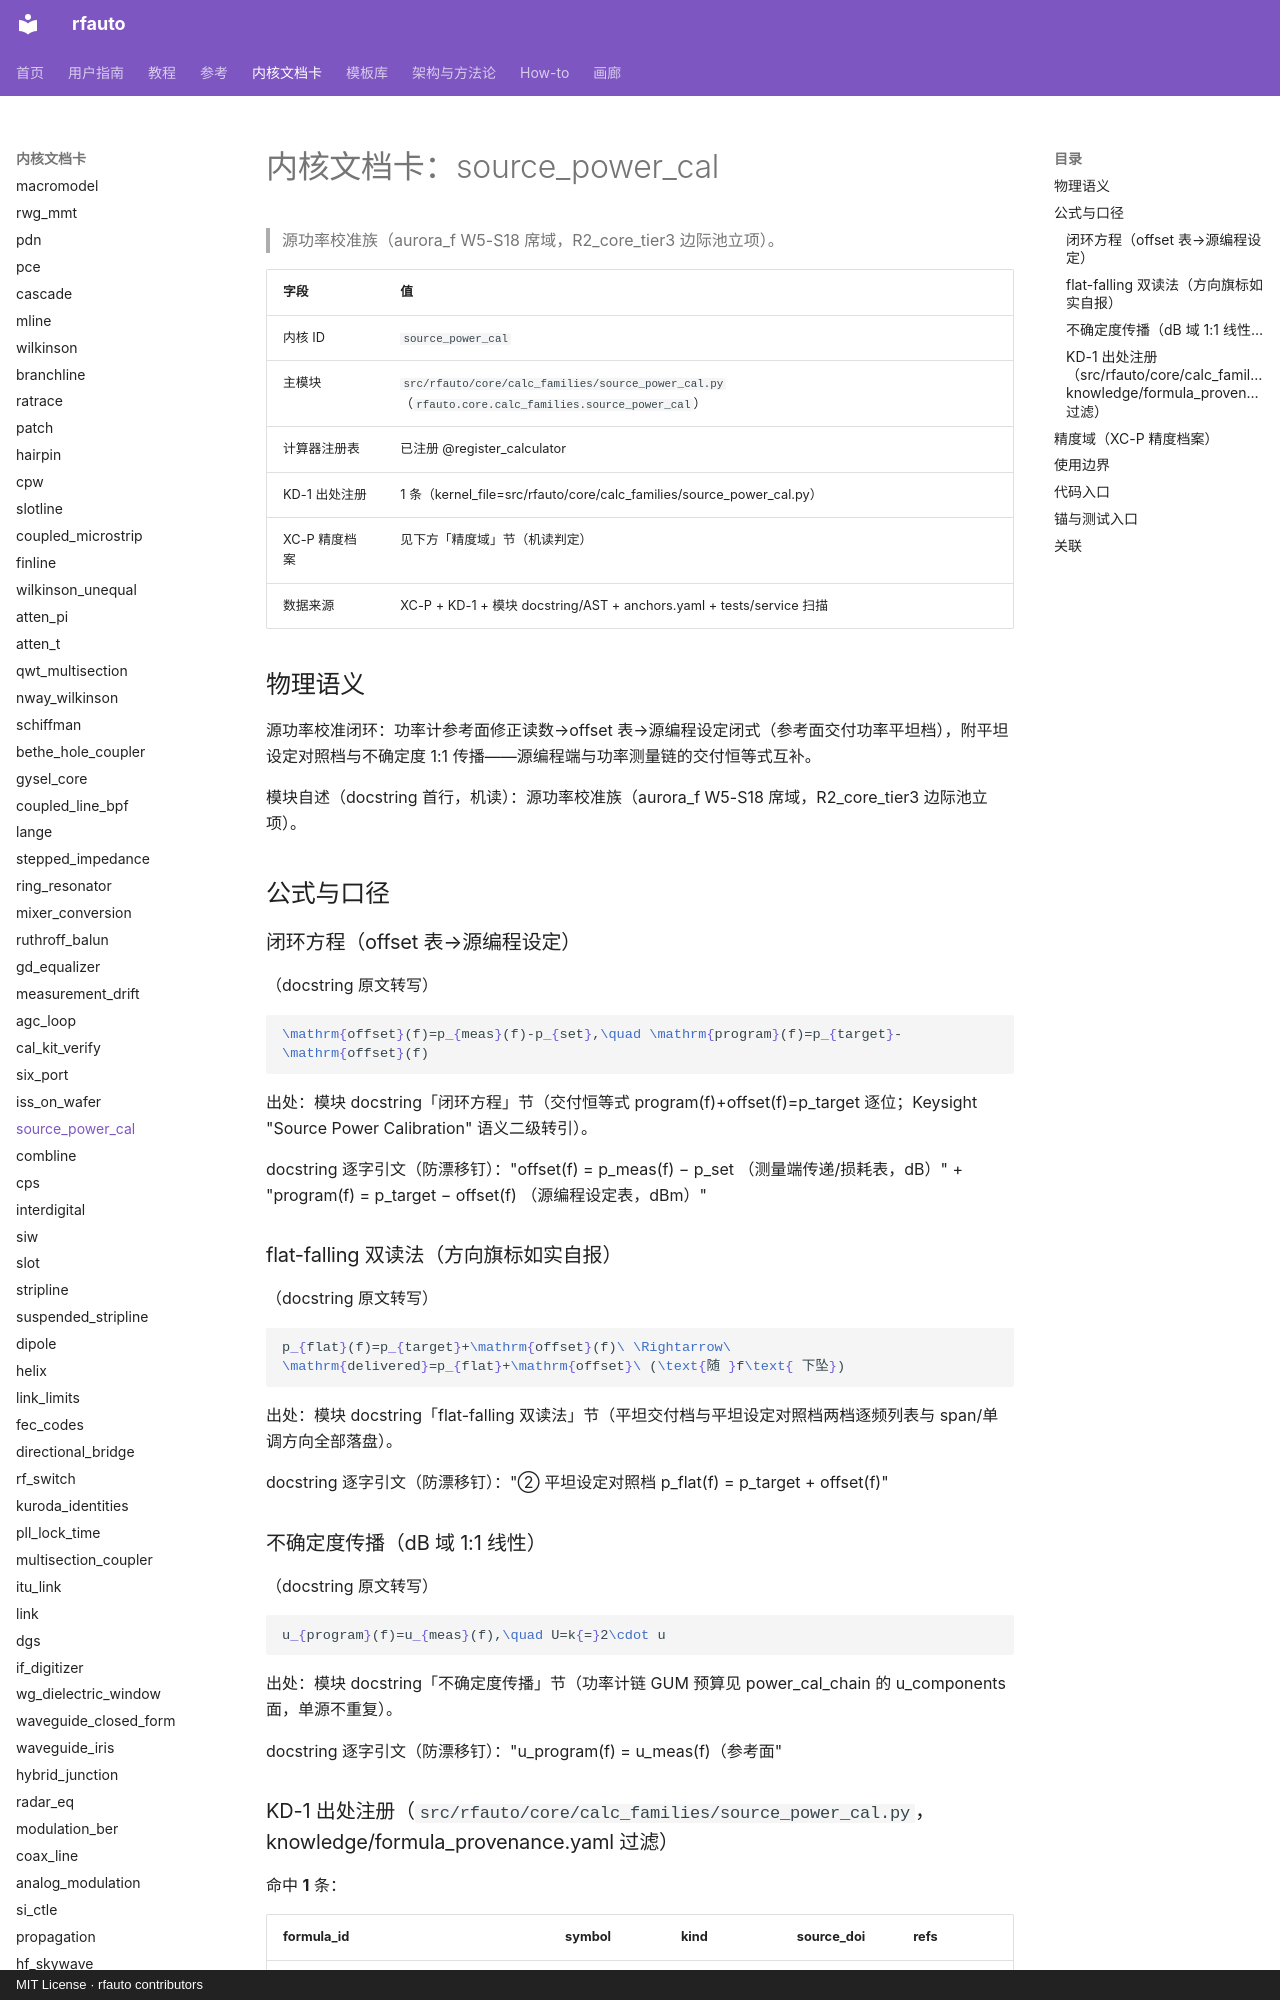

repository: geer1895/rfauto · page: kernel_cards/source_power_cal/index.html · generator: mkdocs · copyright: MIT License · rfauto contributors

<!-- XA-8 内核域文档卡：scripts/build_kernel_cards.py 生成（round18 规格 XA-8）。
     三源机读聚合：XC-P 精度档案 + KD-1 出处注册 + 模块 docstring/AST；
     公式 LaTeX 与使用边界为人工转写段，每条带 docstring 逐字引文钉。
     勿手改本文件——改源（YAML/docstring/测试面）后重跑生成器，
     保鲜门=tests/unit/test_kernel_cards.py（重渲染逐字节比对）。 -->

# 内核文档卡：source_power_cal

> 源功率校准族（aurora_f W5-S18 席域，R2_core_tier3 边际池立项）。

| 字段 | 值 |
|---|---|
| 内核 ID | `source_power_cal` |
| 主模块 | `src/rfauto/core/calc_families/source_power_cal.py`（`rfauto.core.calc_families.source_power_cal`） |
| 计算器注册表 | 已注册 @register_calculator |
| KD-1 出处注册 | 1 条（kernel_file=src/rfauto/core/calc_families/source_power_cal.py） |
| XC-P 精度档案 | 见下方「精度域」节（机读判定） |
| 数据来源 | XC-P + KD-1 + 模块 docstring/AST + anchors.yaml + tests/service 扫描 |

## 物理语义

源功率校准闭环：功率计参考面修正读数→offset 表→源编程设定闭式（参考面交付功率平坦档），附平坦设定对照档与不确定度 1:1 传播——源编程端与功率测量链的交付恒等式互补。

模块自述（docstring 首行，机读）：源功率校准族（aurora_f W5-S18 席域，R2_core_tier3 边际池立项）。

## 公式与口径

### 闭环方程（offset 表→源编程设定）

（docstring 原文转写）

```latex
\mathrm{offset}(f)=p_{meas}(f)-p_{set},\quad \mathrm{program}(f)=p_{target}-\mathrm{offset}(f)
```

出处：模块 docstring「闭环方程」节（交付恒等式 program(f)+offset(f)=p_target 逐位；Keysight "Source Power Calibration" 语义二级转引）。

docstring 逐字引文（防漂移钉）："offset(f) = p_meas(f) − p_set            （测量端传递/损耗表，dB）" + "program(f) = p_target − offset(f)        （源编程设定表，dBm）"

### flat-falling 双读法（方向旗标如实自报）

（docstring 原文转写）

```latex
p_{flat}(f)=p_{target}+\mathrm{offset}(f)\ \Rightarrow\ \mathrm{delivered}=p_{flat}+\mathrm{offset}\ (\text{随 }f\text{ 下坠})
```

出处：模块 docstring「flat-falling 双读法」节（平坦交付档与平坦设定对照档两档逐频列表与 span/单调方向全部落盘）。

docstring 逐字引文（防漂移钉）："② 平坦设定对照档 p_flat(f) = p_target + offset(f)"

### 不确定度传播（dB 域 1:1 线性）

（docstring 原文转写）

```latex
u_{program}(f)=u_{meas}(f),\quad U=k{=}2\cdot u
```

出处：模块 docstring「不确定度传播」节（功率计链 GUM 预算见 power_cal_chain 的 u_components 面，单源不重复）。

docstring 逐字引文（防漂移钉）："u_program(f) = u_meas(f)（参考面"

### KD-1 出处注册（`src/rfauto/core/calc_families/source_power_cal.py`，knowledge/formula_provenance.yaml 过滤）

命中 **1** 条：

| formula_id | symbol | kind | source_doi | refs |
|---|---|---|---|---|
| calc_families/source_power_cal:<module>:01 | <module> | source | — | — |

## 精度域（XC-P 精度档案）

**未收录**：XC-P 首批建档内核共 **10** 个（bounds、conductor_loss、coupled_microstrip、dielectric_extract、etch_trapezoid、high_power、ridged_waveguide、shield_cavity_mode、synthesis.forward_z0、thermal_iteration），不含 `source_power_cal`。因此：

- 典型偏差分档：**UNVERIFIED**（无档案即无分档；本卡不编造任何精度数字——铁律 7 / #122 如实标注）；
- 域判查询：`core/precision_profiles.py` 对未知 kernel 如实降级（收集器=`tests/unit/test_precision_profiles.py` 逐条对照防漂移）；
- 建档入口：precision_profiles.yaml 增键（schema 见该文件头）+ `KERNEL_MODULES` 映射 + 模块 docstring 末尾「精度档案」镜像行 + 重跑本生成器。

> 本节为机读聚合：XC-P 收录状态与键清单构建时实测；本内核建档后此节自动展开为分档表（渲染支路已备）。
